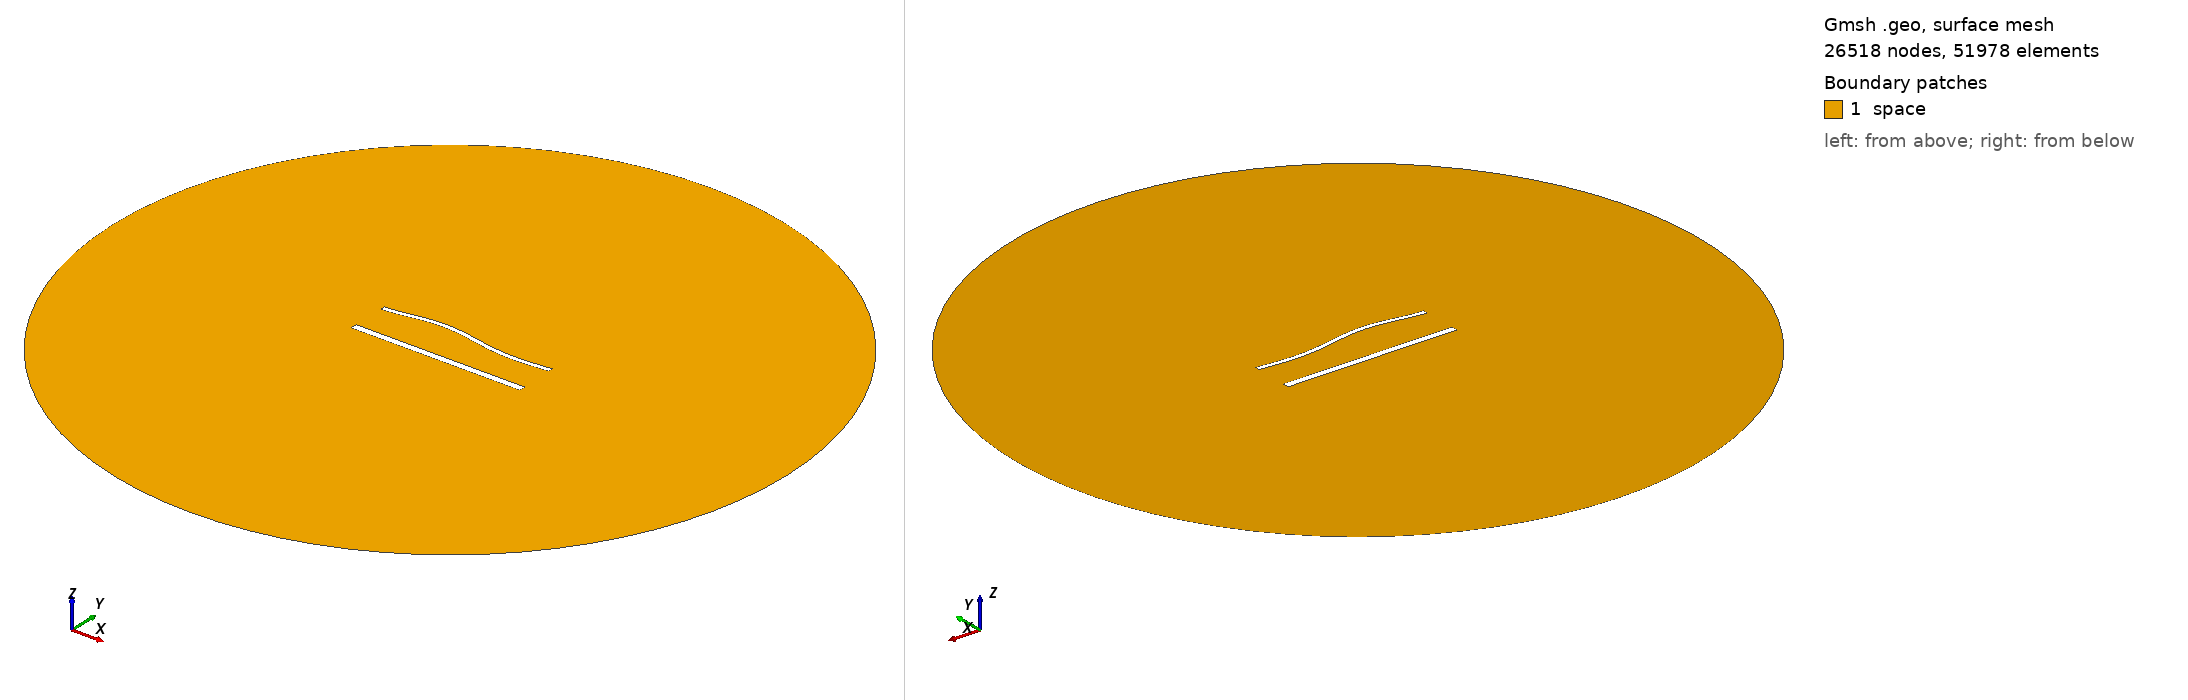

Gmsh geometry script, surface-meshed: 26518 nodes, 51978 surface elements. Boundary patches (legend numbers): 1 space. Left view from above one corner, right view from below the opposite corner. Legend entries are the model's physical surfaces. The drawing asked Gmsh for element sizes between 1% and 20% of the model's largest extent; the script's own settings can give other sizes.

=== 1754.geo (drawn) ===
//---------------------------------------
// Geometry kernel
//---------------------------------------

SetFactory("OpenCASCADE");



//---------------------------------------
// Parameters of the geometry
//---------------------------------------

// Overetch of the upper plate
overetch = 0.5;

// Distance between the plates
distance = 22.5;

// Discretization over the x axis (for the deformation)
nx = 50; 

// Length of the plate
L = 100 - overetch; 

// Number of modes
n = 4; 

// 1st mode coefficient
coeff(1) = 0.0;
beta(1) = 0.596864 * 3.1415926535 / L;

// 2nd mode coefficient
coeff(2) = 1.5;
beta(2) = 1.49418 * 3.1415926535 / L;

// 3rd mode coefficient
coeff(3) = 1.5;
beta(3) = 2.50025 * 3.1415926535 / L;

// 4th mode coefficient
coeff(4) = 0.0;
beta(4) = 3.49999 * 3.1415926535 / L;



//---------------------------------------
// Upper plate (deformed rectangle)
//---------------------------------------

// Coordiantes of the upper plate
xmin = -50;
xmax = 50 - overetch;

// Height of the upper plate
yheight = 4 - 2 * overetch;

// Indexes of the points
UpperID[] = {};
LowerID[] = {};
LeftID[] = {};
RightID[] = {};

// Point index
p = 1;

// Horizontal edges
For i In {1:nx}
    x = xmin + (i-1)*(xmax - xmin)/(nx-1);

    y_bottom = distance / 2 + overetch;
    For j In {1:n}
        C = (Cosh(beta(j)*L) + Cos(beta(j)*L)) / (Sinh(beta(j)*L) + Sin(beta(j)*L));
        y_bottom  = y_bottom + coeff(j) * (Cosh(beta(j)*(x+50)) - Cos(beta(j)*(x+50)) - C * (Sinh(beta(j)*(x+50)) - Sin(beta(j)*(x+50))));
    EndFor

    y_top = y_bottom + yheight;

    Point(p) = {x, y_top, 0, 1.0};
    UpperID[i] = p;
    p = p + 1;

    Point(p) = {x, y_bottom, 0, 1.0};
    LowerID[i] = p;
    p = p + 1;
EndFor

// Create point lists
UpperPts[] = {}; LowerPts[] = {};
For i In {1:nx}
  UpperPts[] += {UpperID[i]};
  LowerPts[] += {LowerID[i]};
EndFor

// Build splines
Spline(1) = {UpperPts[]};
Spline(2) = {LowerPts[]};
Line(3) = {LowerPts[nx-1], UpperPts[nx-1]};
Line(4) = {LowerPts[0], UpperPts[0]};

// Build the plane surface
Curve Loop(1) = {2, 3, -1, -4};
Plane Surface(1) = {1};



//---------------------------------------
// Lower plate (rectangle)
//---------------------------------------

// Vertices
Point(1001) = {-50, -distance/2, 0, 1.0};
Point(1002) = { 50, -distance/2, 0, 1.0};
Point(1003) = { 50,  -distance/2 + 4, 0, 1.0};
Point(1004) = {-50,  -distance/2 + 4, 0, 1.0};

// Edges
Line(5) = {1001, 1002};
Line(6) = {1002, 1003};
Line(7) = {1003, 1004};
Line(8) = {1004, 1001};

// Plane surface
Line Loop(2) = {5, 6, 7, 8};
Plane Surface(2) = {2}; 



//---------------------------------------
// Outer (fictious) boundary
//---------------------------------------

// Points
Point(1005) = {0, 0, 0};       // Center
Point(1006) = {200, 0, 0};     // Start point
Point(1007) = {0, 200, 0};     // 90 degrees
Point(1008) = {-200, 0, 0};    // 180 degrees
Point(1009) = {0, -200, 0};    // 270 degrees

// Circle arcs (each needs start, center, end)
Circle(9) = {1006, 1005, 1007};
Circle(10) = {1007, 1005, 1008};
Circle(11) = {1008, 1005, 1009};
Circle(12) = {1009, 1005, 1006};

// Plane surface for the entire domain
Curve Loop(3) = {9, 10, 11, 12};
Surface(3) = {3};

// Subtract the plates from the whole domain to obtain the actual domain where we want to solve the equations
BooleanDifference{ Surface{3}; Delete; }{ Surface{1}; Surface{2}; Delete; }




//---------------------------------------
// Transfinite Lines/Curves
//---------------------------------------

// Set the number of points on the boundaries
r = 6;
d = 0.15;

// Plates
Transfinite Curve {1} = 50*r/4 Using Progression 1;
Transfinite Line {2} = 50*r Using Progression 1;
Transfinite Curve {3, 4} = 2*r Using Progression 1+d;
Transfinite Line {5} = 50*r/4 Using Progression 1;
Transfinite Line {7} = 50*r Using Progression 1;
Transfinite Line {6} = 2*r Using Progression 1-d;
Transfinite Line {8} = 2*r Using Progression 1+d;

// Outer boundary
Transfinite Line {9, 10, 11, 12} = 20 Using Progression 1;



//---------------------------------------
// Physical groups
//---------------------------------------                

// Physical curves (boundaries)
Physical Line("force_segment", 10) = {2};
Physical Line("upper_plate", 11) = {1, 3, 4};
Physical Line("lower_plate", 12) = {5, 6, 7, 8};
Physical Line("boundary", 20) = {9, 10, 11, 12};

// Physical Surfaces
Physical Surface("space", 30) = {3};



//---------------------------------------
// 6. Generate the Mesh
//---------------------------------------

// 2D mesh generation
Mesh 2;
